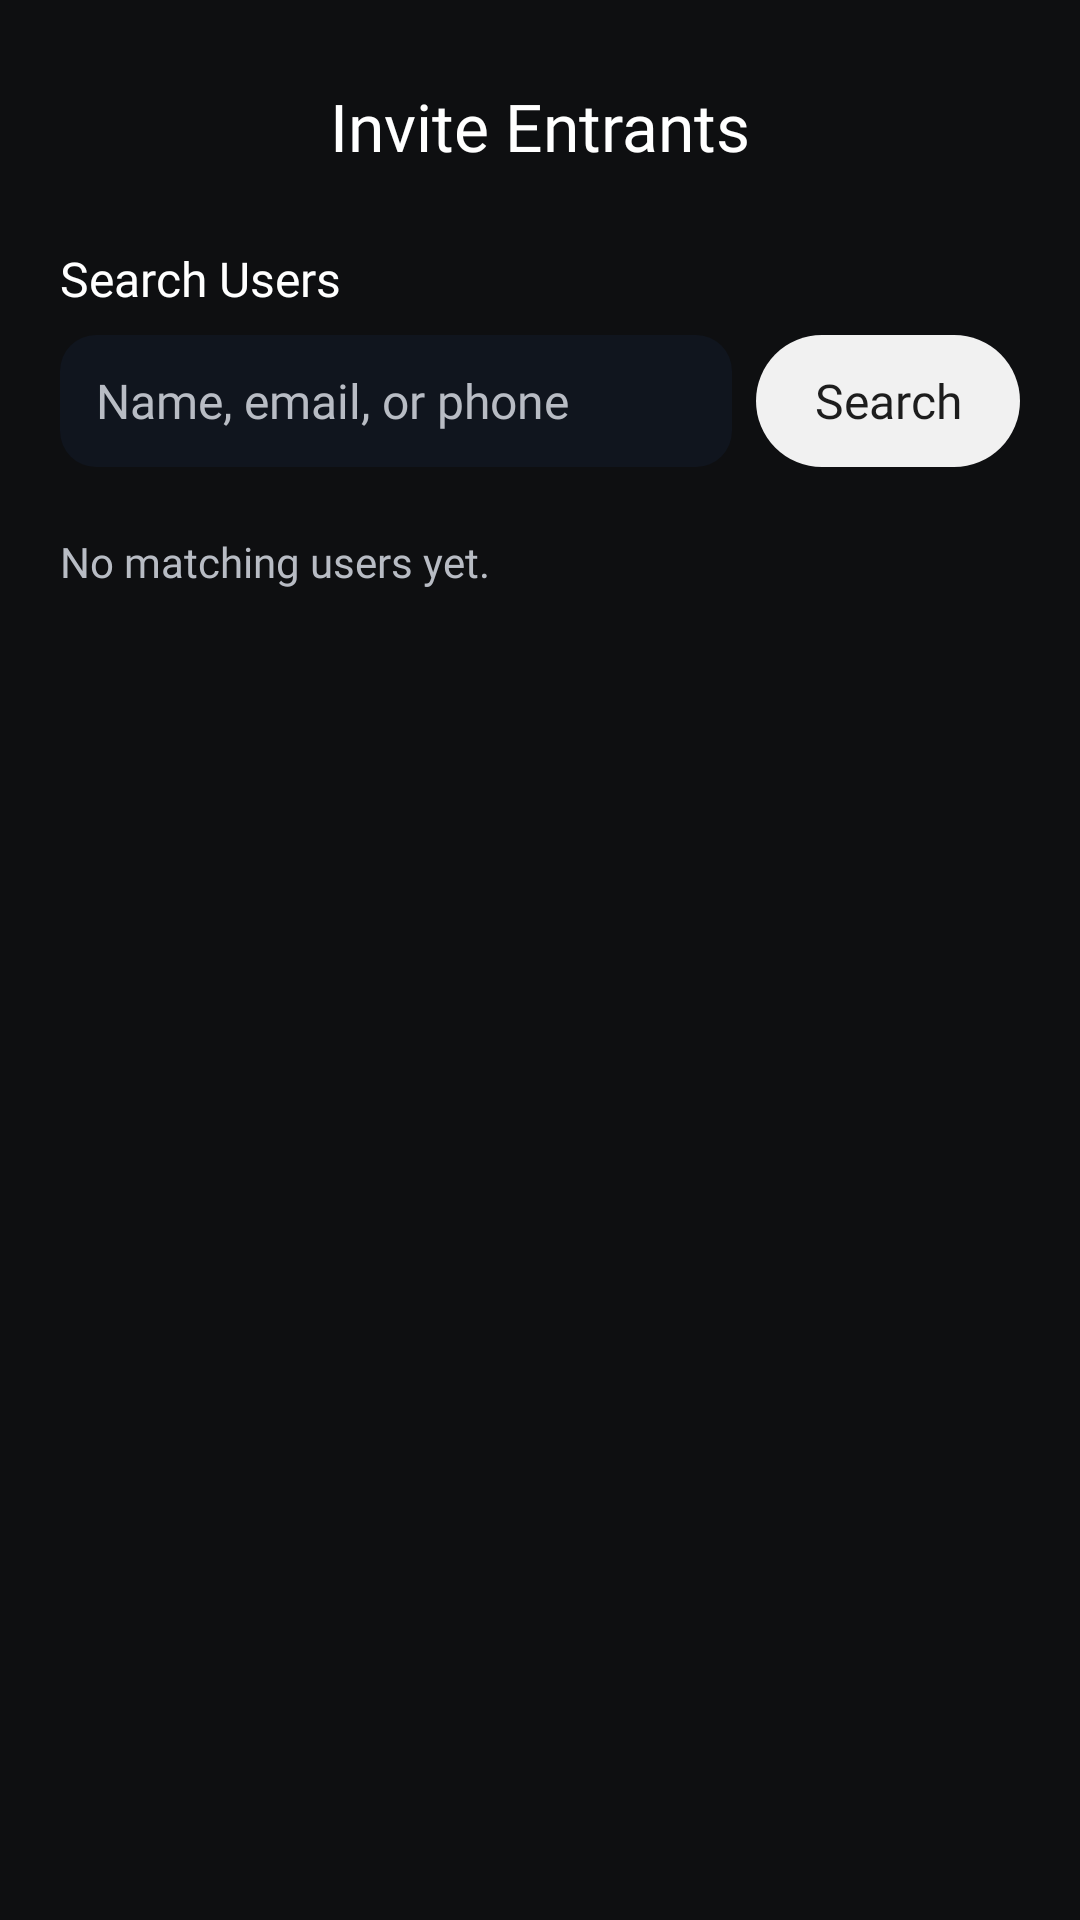

Produce the Android XML layout that renders to this screen, including the resource entries it uses.
<!-- AndroidManifest.xml: application theme Theme.Allot -->
<!-- res/layout/activity_invite_entrant.xml -->
<?xml version="1.0" encoding="utf-8"?>
<LinearLayout xmlns:android="http://schemas.android.com/apk/res/android"
    android:layout_width="match_parent"
    android:layout_height="match_parent"
    android:background="@color/screen_bg"
    android:orientation="vertical">

    <LinearLayout
        android:layout_width="match_parent"
        android:layout_height="wrap_content"
        android:orientation="vertical"
        android:paddingStart="20dp"
        android:paddingTop="20dp"
        android:paddingEnd="20dp"
        android:paddingBottom="12dp">

        <FrameLayout
            android:layout_width="match_parent"
            android:layout_height="44dp">

            <ImageButton
                android:id="@+id/backButton"
                android:layout_width="44dp"
                android:layout_height="44dp"
                android:layout_gravity="start|center_vertical"
                android:background="@null"
                android:contentDescription="@string/event_detail_back"
                android:padding="10dp"
                android:src="@drawable/arrow_back" />

            <TextView
                android:layout_width="wrap_content"
                android:layout_height="wrap_content"
                android:layout_gravity="center"
                android:fontFamily="@font/varela_round_regular"
                android:text="@string/invite_entrant_title"
                android:textColor="@color/white"
                android:textSize="22sp" />
        </FrameLayout>

        <TextView
            android:layout_width="wrap_content"
            android:layout_height="wrap_content"
            android:layout_marginTop="18dp"
            android:fontFamily="@font/varela_round_regular"
            android:text="@string/invite_entrant_search_label"
            android:textColor="@color/white"
            android:textSize="16sp" />

        <LinearLayout
            android:layout_width="match_parent"
            android:layout_height="44dp"
            android:layout_marginTop="8dp"
            android:orientation="horizontal">

            <EditText
                android:id="@+id/searchInput"
                android:layout_width="0dp"
                android:layout_height="match_parent"
                android:layout_weight="1"
                android:background="@drawable/bg_profile_input"
                android:fontFamily="@font/varela_round_regular"
                android:hint="@string/invite_entrant_search_hint"
                android:inputType="text"
                android:paddingStart="12dp"
                android:paddingEnd="12dp"
                android:textColor="@color/white"
                android:textColorHint="@color/text_secondary"
                android:textSize="16sp" />

            <TextView
                android:id="@+id/searchButton"
                android:layout_width="88dp"
                android:layout_height="match_parent"
                android:layout_marginStart="8dp"
                android:background="@drawable/bg_waitlist_button"
                android:clickable="true"
                android:focusable="true"
                android:fontFamily="@font/varela_round_regular"
                android:gravity="center"
                android:text="@string/invite_entrant_search_action"
                android:textColor="#1D1D1D"
                android:textSize="16sp" />
        </LinearLayout>
    </LinearLayout>

    <ScrollView
        android:layout_width="match_parent"
        android:layout_height="0dp"
        android:layout_weight="1"
        android:fillViewport="true"
        android:overScrollMode="never"
        android:paddingStart="20dp"
        android:paddingEnd="20dp"
        android:paddingBottom="20dp">

        <LinearLayout
            android:layout_width="match_parent"
            android:layout_height="wrap_content"
            android:orientation="vertical">

            <TextView
                android:id="@+id/emptyStateText"
                android:layout_width="match_parent"
                android:layout_height="wrap_content"
                android:layout_marginTop="10dp"
                android:fontFamily="@font/varela_round_regular"
                android:text="@string/invite_entrant_empty_state"
                android:textColor="@color/text_secondary"
                android:textSize="14sp" />

            <LinearLayout
                android:id="@+id/resultsContainer"
                android:layout_width="match_parent"
                android:layout_height="wrap_content"
                android:layout_marginTop="12dp"
                android:orientation="vertical" />
        </LinearLayout>
    </ScrollView>
</LinearLayout>
<!-- resources referenced by this layout -->
<resources>
  <color name="screen_bg">#0E0F11</color>
  <color name="text_secondary">#B8BCC4</color>
  <color name="white">#FFFFFFFF</color>
  <!-- drawable bg_profile_input (drawable) -->
  <?xml version="1.0" encoding="utf-8"?>
  <shape xmlns:android="http://schemas.android.com/apk/res/android" android:shape="rectangle">
      <solid android:color="#10151E" />
      <corners android:radius="12dp" />
  </shape>
  <!-- drawable bg_waitlist_button (drawable) -->
  <?xml version="1.0" encoding="utf-8"?>
  <shape xmlns:android="http://schemas.android.com/apk/res/android" android:shape="rectangle">
      <solid android:color="#F1F1F1" />
      <corners android:radius="22dp" />
  </shape>
  <string name="event_detail_back">Go back</string>
  <string name="invite_entrant_empty_state">No matching users yet.</string>
  <string name="invite_entrant_search_action">Search</string>
  <string name="invite_entrant_search_hint">Name, email, or phone</string>
  <string name="invite_entrant_search_label">Search Users</string>
  <string name="invite_entrant_title">Invite Entrants</string>
  <style name="Theme.Allot" parent="Base.Theme.Allot" />
  <style name="Base.Theme.Allot" parent="Theme.Material3.DayNight.NoActionBar">
          
          
      </style>
</resources>
